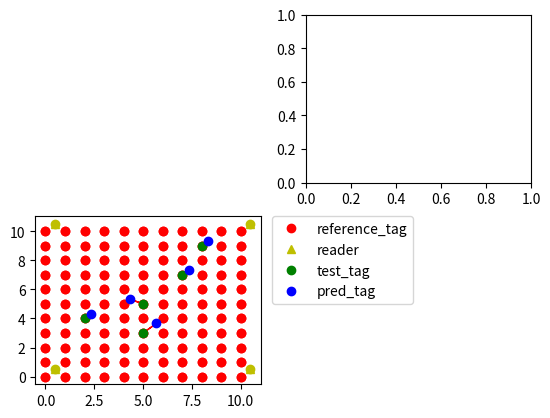

This chart was generated by the following Python code: (Note: this script raises an exception after producing the figure.)
import numpy as np
import matplotlib.pyplot as plt

# Calculate the Euclidean distance between two points
def dist(x,y):
    return np.sqrt(np.sum(np.square(np.array(x) - np.array(y))))


# Calculate the Euclidean distance between Tags and Readers
# eg. 121 Tags, 4 Readers,the matrix returned .shape = (4,121)
def mat_dist(tags,readers):
    n = len(readers)
    m = len(tags)
    ref_dist = [[0] * m for _ in range(n)]
    for i in range(len(readers)):
        for j in range(len(tags)):
            ref_dist[i][j] = dist(readers[i],tags[j])
    ref_dist = np.array(ref_dist)
    return ref_dist


# Calculate the Euclidean distance between the rssi value
# of the reference label and the test label
# eg. ref.shape=(4,121),test.shape=(4,5),the matrix returned .shape=(5,121)
def euclidean_distance(ref,test):
    m = test.shape[1] # 5
    n = ref.shape[1] # 121
    num_read = ref.shape[0]
    d = [[0] * n for i in range(m)]
    for i in range(m):
        for j in range(n):
            var = 0
            for k in range(num_read):
                var += np.square(ref[k][j] - test[k][i])
            d[i][j] = np.sqrt(var)
    return np.array(d)


# 选出 d 中每行前 k 个最大值，d.shape = (5,121)
# k 默认为 3
# the naming of be_knn is a bit random
# used to selected the top k largest values of each row,k defaults to 3
def be_knn(d,k=3):
    m,n = d.shape
    k = 3
    d = np.sort(d)
    sort_d = np.zeros((m,k))
    for i in range(m):
        sort_d[i] = d[i][-k:]
    return sort_d


# this knn is different to above be_knn
# knn is used to find the coordinates of the top k largest values in each row
def knn(d,k=3):
    m,n = d.shape
    k = 3
    d = np.argsort(d)
    sort_d = np.zeros((m,k))
    for i in range(m):
        sort_d[i] = d[i][:k]
    return sort_d


# Start positioning
# sort_d_cor,sort_d .shape both was(5,3),sort_d is rssi,sort_d_cor is coordinates
def predict(sort_d_cor,sort_d,ref_tag):
    m,k = sort_d_cor.shape
    res = np.zeros((m,2))
    for i in range(m):
        x,y = 0,0
        sum_w = 0
        for j in range(k):
            sum_w += 1/sort_d[i][j]
        w = [0] * k
        for j in range(k):
            w[j] = 1/sort_d[i][j] / sum_w
        for j in range(k):
            # print(ref_tag[int(sort_d_cor[i][j])])
            x += w[j] * ref_tag[int(sort_d_cor[i][j])][0]
            y += w[j] * ref_tag[int(sort_d_cor[i][j])][1]
        print(w)
        res[i] = x,y
    return res


# Calculate the RMSE of positioning
def pre_error(test,pred):
    m,n = len(test),len(pred)
    if m != n:
        print('demension error!')
    error = []
    for i in range(m):
        x1,y1 = test[i]
        x2,y2 = pred[i]
        error.append(np.sqrt(np.square(x1-x1))+np.square(y1-y2))
    system_error = sum(error)/m
    return error,system_error



# generate readers,There are four readers.
# Try to avoid integers, because the denominator cannot be 0 in division.
# The number and position coordinates can be changed according to your needs.
reader = [[0.5,0.5],[10.5,0.5],[0.5,10.5],[10.5,10.5]]
reader = np.array(reader)

# generate reference tag,total 121.
ref_tag = []
for i in range(11):
    for j in range(11):
        ref_tag.append([i,j])
ref_tag = np.array(ref_tag)

ref_read_dist = mat_dist(ref_tag,reader)

# ref_read_dist.shape = (4,121)
# generate the RSSI of reference Tags
# 对数路径损耗模型
n = 2.2  # 距离衰减因子
ref_rssi = -30 - 10 * n * np.log(ref_read_dist) #shape=(4,121)

# generate tag to be located
# generate the RSSI of test Tags
test_tag = np.array([[2,4],[5,5],[5,3],[7,7],[8,9]])
test_read_dist = mat_dist(test_tag,reader) # .shape=(4.5) no problem
test_rssi = -30 - 10 * n * np.log(test_read_dist) + np.random.randint(0,8,size=(4,5))#shape=(4,5)

D = euclidean_distance(ref_rssi,test_rssi) # (5,121)

sort_d = be_knn(D)
sort_d_cor = knn(D)   # .shape = (5,3)

# This two line codes is used for verification
# print(sord_d[0][0])
# print(ref_tag[26])

pred_coor = predict(sort_d_cor,sort_d,ref_tag)
print("result of predict",pred_coor)

# Calculate the RMSE
error,system_error = pre_error(test_tag,pred_coor)
print('mse:',error,system_error)



# x and y coordinates used for drawing
x_ref = [a[0] for a in ref_tag]
y_ref = [a[1] for a in ref_tag]
# x and y of readers
x_read = [a[0] for a in reader]
y_read = [a[1] for a in reader]

x_test = [a[0] for a in test_tag]
y_test = [a[1] for a in test_tag]

x_pred = [a[0] for a in pred_coor]
y_pred = [a[1] for a in pred_coor]
# plt.plot(xs[0],ys[0],"ro",[0,0,10,10],[0,10,0,10],'ro')
fig = plt.figure()
ax = fig.add_subplot(2,2,3)
ax.plot(x_ref,y_ref,"ro",x_read,y_read,'yo')

ax.plot(x_ref,y_ref,"ro",label='reference_tag')
ax.plot(x_read,y_read,'y^',label='reader')
ax.plot(x_test,y_test,'go',label='test_tag')
ax.plot(x_pred,y_pred,'bo',label='pred_tag')

for i in range(5):
    plt.arrow(x_test[i],y_test[i], x_pred[i]-x_test[i],y_pred[i]-y_test[i], ec='red', shape='full', length_includes_head='True', head_width=0.02)

# ax.legend(loc='best')
ax.legend(loc=2, bbox_to_anchor=(1.05,1.0),borderaxespad = 0.)
# ax.legend(bbox_to_anchor=(1.25,1),loc='upper right')

name_list = [1,2,3,4,5,'system']
error.append(system_error)
ax2 = fig.add_subplot(2,2,2)
ax2.bar(x=range(len(error)),height=error,color='rgb',tick_label=name_list)
plt.show()
